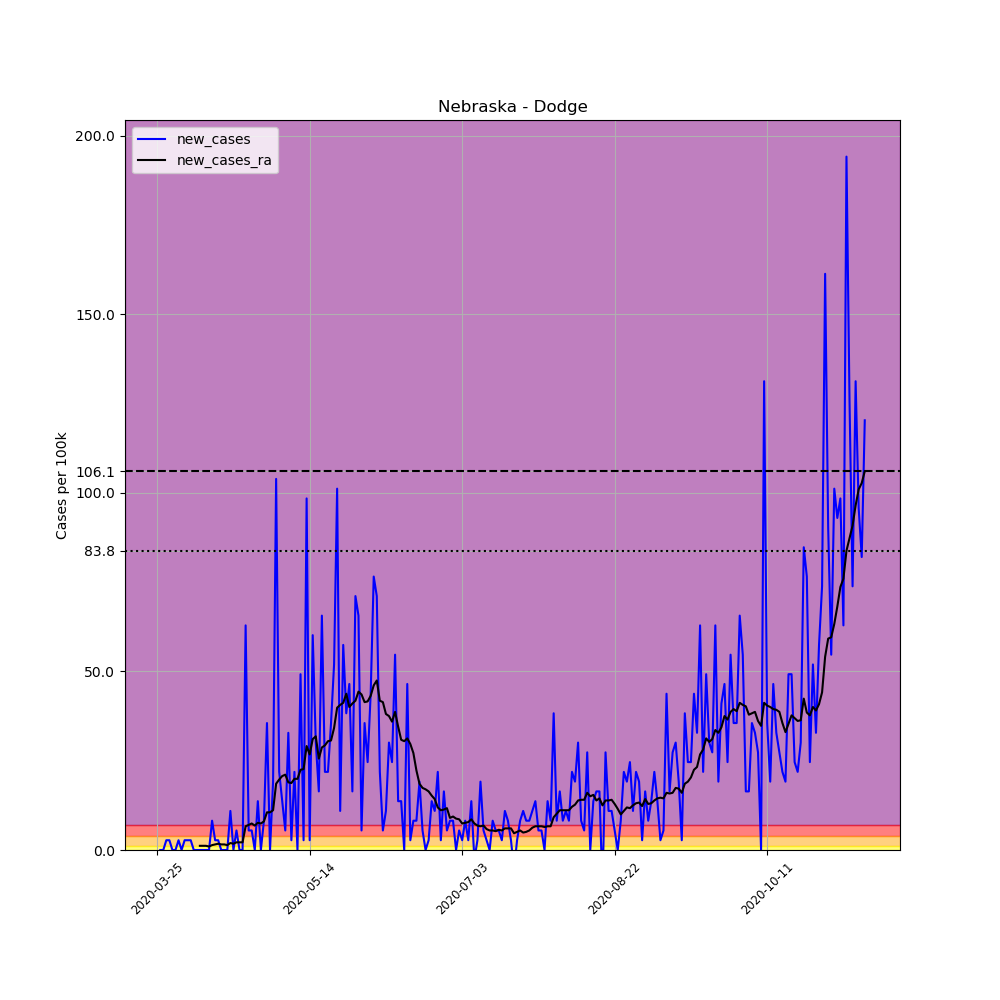

Data behind this chart, as committed beside it:
, date, county, state, fips, cases, deaths, COUNTY, STNAME, CTYNAME, POPESTIMATE2019, per_100k, new_cases, new_cases_ra
337309, 2020-03-25, Dodge, Nebraska, 31053, 1, 0, 53, Nebraska, Dodge, 36565, 2.735, , 
337310, 2020-03-26, Dodge, Nebraska, 31053, 1, 0, 53, Nebraska, Dodge, 36565, 2.735, 0.0, 
337311, 2020-03-27, Dodge, Nebraska, 31053, 1, 0, 53, Nebraska, Dodge, 36565, 2.735, 0.0, 
337312, 2020-03-28, Dodge, Nebraska, 31053, 2, 0, 53, Nebraska, Dodge, 36565, 5.47, 2.735, 
337313, 2020-03-29, Dodge, Nebraska, 31053, 3, 0, 53, Nebraska, Dodge, 36565, 8.205, 2.735, 
337314, 2020-03-30, Dodge, Nebraska, 31053, 3, 0, 53, Nebraska, Dodge, 36565, 8.205, 0.0, 
337315, 2020-03-31, Dodge, Nebraska, 31053, 3, 0, 53, Nebraska, Dodge, 36565, 8.205, 0.0, 
337316, 2020-04-01, Dodge, Nebraska, 31053, 4, 0, 53, Nebraska, Dodge, 36565, 10.94, 2.735, 
337317, 2020-04-02, Dodge, Nebraska, 31053, 4, 0, 53, Nebraska, Dodge, 36565, 10.94, 0.0, 
337318, 2020-04-03, Dodge, Nebraska, 31053, 5, 0, 53, Nebraska, Dodge, 36565, 13.67, 2.735, 
337319, 2020-04-04, Dodge, Nebraska, 31053, 6, 0, 53, Nebraska, Dodge, 36565, 16.41, 2.735, 
337320, 2020-04-05, Dodge, Nebraska, 31053, 7, 0, 53, Nebraska, Dodge, 36565, 19.14, 2.735, 
337321, 2020-04-06, Dodge, Nebraska, 31053, 7, 0, 53, Nebraska, Dodge, 36565, 19.14, 0.0, 
337322, 2020-04-07, Dodge, Nebraska, 31053, 7, 0, 53, Nebraska, Dodge, 36565, 19.14, 0.0, 
337323, 2020-04-08, Dodge, Nebraska, 31053, 7, 0, 53, Nebraska, Dodge, 36565, 19.14, 0.0, 1.172
337324, 2020-04-09, Dodge, Nebraska, 31053, 7, 0, 53, Nebraska, Dodge, 36565, 19.14, 0.0, 1.172
337325, 2020-04-10, Dodge, Nebraska, 31053, 7, 0, 53, Nebraska, Dodge, 36565, 19.14, 0.0, 1.172
337326, 2020-04-11, Dodge, Nebraska, 31053, 7, 0, 53, Nebraska, Dodge, 36565, 19.14, 0.0, 0.9767
337327, 2020-04-12, Dodge, Nebraska, 31053, 10, 0, 53, Nebraska, Dodge, 36565, 27.35, 8.205, 1.367
337328, 2020-04-13, Dodge, Nebraska, 31053, 11, 0, 53, Nebraska, Dodge, 36565, 30.08, 2.735, 1.563
337329, 2020-04-14, Dodge, Nebraska, 31053, 12, 0, 53, Nebraska, Dodge, 36565, 32.82, 2.735, 1.758
337330, 2020-04-15, Dodge, Nebraska, 31053, 12, 0, 53, Nebraska, Dodge, 36565, 32.82, 0.0, 1.563
337331, 2020-04-16, Dodge, Nebraska, 31053, 12, 0, 53, Nebraska, Dodge, 36565, 32.82, 0.0, 1.563
337332, 2020-04-17, Dodge, Nebraska, 31053, 12, 0, 53, Nebraska, Dodge, 36565, 32.82, 0.0, 1.367
337333, 2020-04-18, Dodge, Nebraska, 31053, 16, 0, 53, Nebraska, Dodge, 36565, 43.76, 10.94, 1.953
337334, 2020-04-19, Dodge, Nebraska, 31053, 16, 0, 53, Nebraska, Dodge, 36565, 43.76, 0.0, 1.758
337335, 2020-04-20, Dodge, Nebraska, 31053, 18, 0, 53, Nebraska, Dodge, 36565, 49.23, 5.47, 2.149
337336, 2020-04-21, Dodge, Nebraska, 31053, 18, 0, 53, Nebraska, Dodge, 36565, 49.23, 0.0, 2.149
337337, 2020-04-22, Dodge, Nebraska, 31053, 18, 0, 53, Nebraska, Dodge, 36565, 49.23, 0.0, 2.149
337338, 2020-04-23, Dodge, Nebraska, 31053, 41, 0, 53, Nebraska, Dodge, 36565, 112.1, 62.9, 6.642
337339, 2020-04-24, Dodge, Nebraska, 31053, 43, 0, 53, Nebraska, Dodge, 36565, 117.6, 5.47, 7.032
337340, 2020-04-25, Dodge, Nebraska, 31053, 45, 0, 53, Nebraska, Dodge, 36565, 123.1, 5.47, 7.423
337341, 2020-04-26, Dodge, Nebraska, 31053, 45, 0, 53, Nebraska, Dodge, 36565, 123.1, 0.0, 6.837
337342, 2020-04-27, Dodge, Nebraska, 31053, 50, 0, 53, Nebraska, Dodge, 36565, 136.7, 13.67, 7.619
337343, 2020-04-28, Dodge, Nebraska, 31053, 50, 0, 53, Nebraska, Dodge, 36565, 136.7, 0.0, 7.423
337344, 2020-04-29, Dodge, Nebraska, 31053, 53, 0, 53, Nebraska, Dodge, 36565, 144.9, 8.205, 8.009
337345, 2020-04-30, Dodge, Nebraska, 31053, 66, 0, 53, Nebraska, Dodge, 36565, 180.5, 35.55, 10.55
337346, 2020-05-01, Dodge, Nebraska, 31053, 66, 0, 53, Nebraska, Dodge, 36565, 180.5, 0.0, 10.55
337347, 2020-05-02, Dodge, Nebraska, 31053, 73, 0, 53, Nebraska, Dodge, 36565, 199.6, 19.14, 11.13
337348, 2020-05-03, Dodge, Nebraska, 31053, 111, 0, 53, Nebraska, Dodge, 36565, 303.6, 103.9, 18.56
337349, 2020-05-04, Dodge, Nebraska, 31053, 119, 0, 53, Nebraska, Dodge, 36565, 325.4, 21.88, 19.73
337350, 2020-05-05, Dodge, Nebraska, 31053, 124, 0, 53, Nebraska, Dodge, 36565, 339.1, 13.67, 20.71
337351, 2020-05-06, Dodge, Nebraska, 31053, 126, 0, 53, Nebraska, Dodge, 36565, 344.6, 5.47, 21.1
337352, 2020-05-07, Dodge, Nebraska, 31053, 138, 0, 53, Nebraska, Dodge, 36565, 377.4, 32.82, 18.95
337353, 2020-05-08, Dodge, Nebraska, 31053, 139, 0, 53, Nebraska, Dodge, 36565, 380.1, 2.735, 18.75
337354, 2020-05-09, Dodge, Nebraska, 31053, 147, 0, 53, Nebraska, Dodge, 36565, 402, 21.88, 19.93
337355, 2020-05-10, Dodge, Nebraska, 31053, 147, 0, 53, Nebraska, Dodge, 36565, 402, 0.0, 19.93
337356, 2020-05-11, Dodge, Nebraska, 31053, 165, 0, 53, Nebraska, Dodge, 36565, 451.3, 49.23, 22.46
337357, 2020-05-12, Dodge, Nebraska, 31053, 166, 0, 53, Nebraska, Dodge, 36565, 454, 2.735, 22.66
337358, 2020-05-13, Dodge, Nebraska, 31053, 202, 0, 53, Nebraska, Dodge, 36565, 552.4, 98.45, 29.11
337359, 2020-05-14, Dodge, Nebraska, 31053, 203, 0, 53, Nebraska, Dodge, 36565, 555.2, 2.735, 26.76
337360, 2020-05-15, Dodge, Nebraska, 31053, 225, 1, 53, Nebraska, Dodge, 36565, 615.3, 60.17, 31.06
337361, 2020-05-16, Dodge, Nebraska, 31053, 236, 1, 53, Nebraska, Dodge, 36565, 645.4, 30.08, 31.84
337362, 2020-05-17, Dodge, Nebraska, 31053, 242, 1, 53, Nebraska, Dodge, 36565, 661.8, 16.41, 25.59
337363, 2020-05-18, Dodge, Nebraska, 31053, 266, 1, 53, Nebraska, Dodge, 36565, 727.5, 65.64, 28.72
337364, 2020-05-19, Dodge, Nebraska, 31053, 274, 1, 53, Nebraska, Dodge, 36565, 749.4, 21.88, 29.3
337365, 2020-05-20, Dodge, Nebraska, 31053, 282, 1, 53, Nebraska, Dodge, 36565, 771.2, 21.88, 30.47
337366, 2020-05-21, Dodge, Nebraska, 31053, 295, 1, 53, Nebraska, Dodge, 36565, 806.8, 35.55, 30.67
337367, 2020-05-22, Dodge, Nebraska, 31053, 314, 1, 53, Nebraska, Dodge, 36565, 858.7, 51.96, 34.19
337368, 2020-05-23, Dodge, Nebraska, 31053, 351, 1, 53, Nebraska, Dodge, 36565, 959.9, 101.2, 39.85
... 173 more rows
